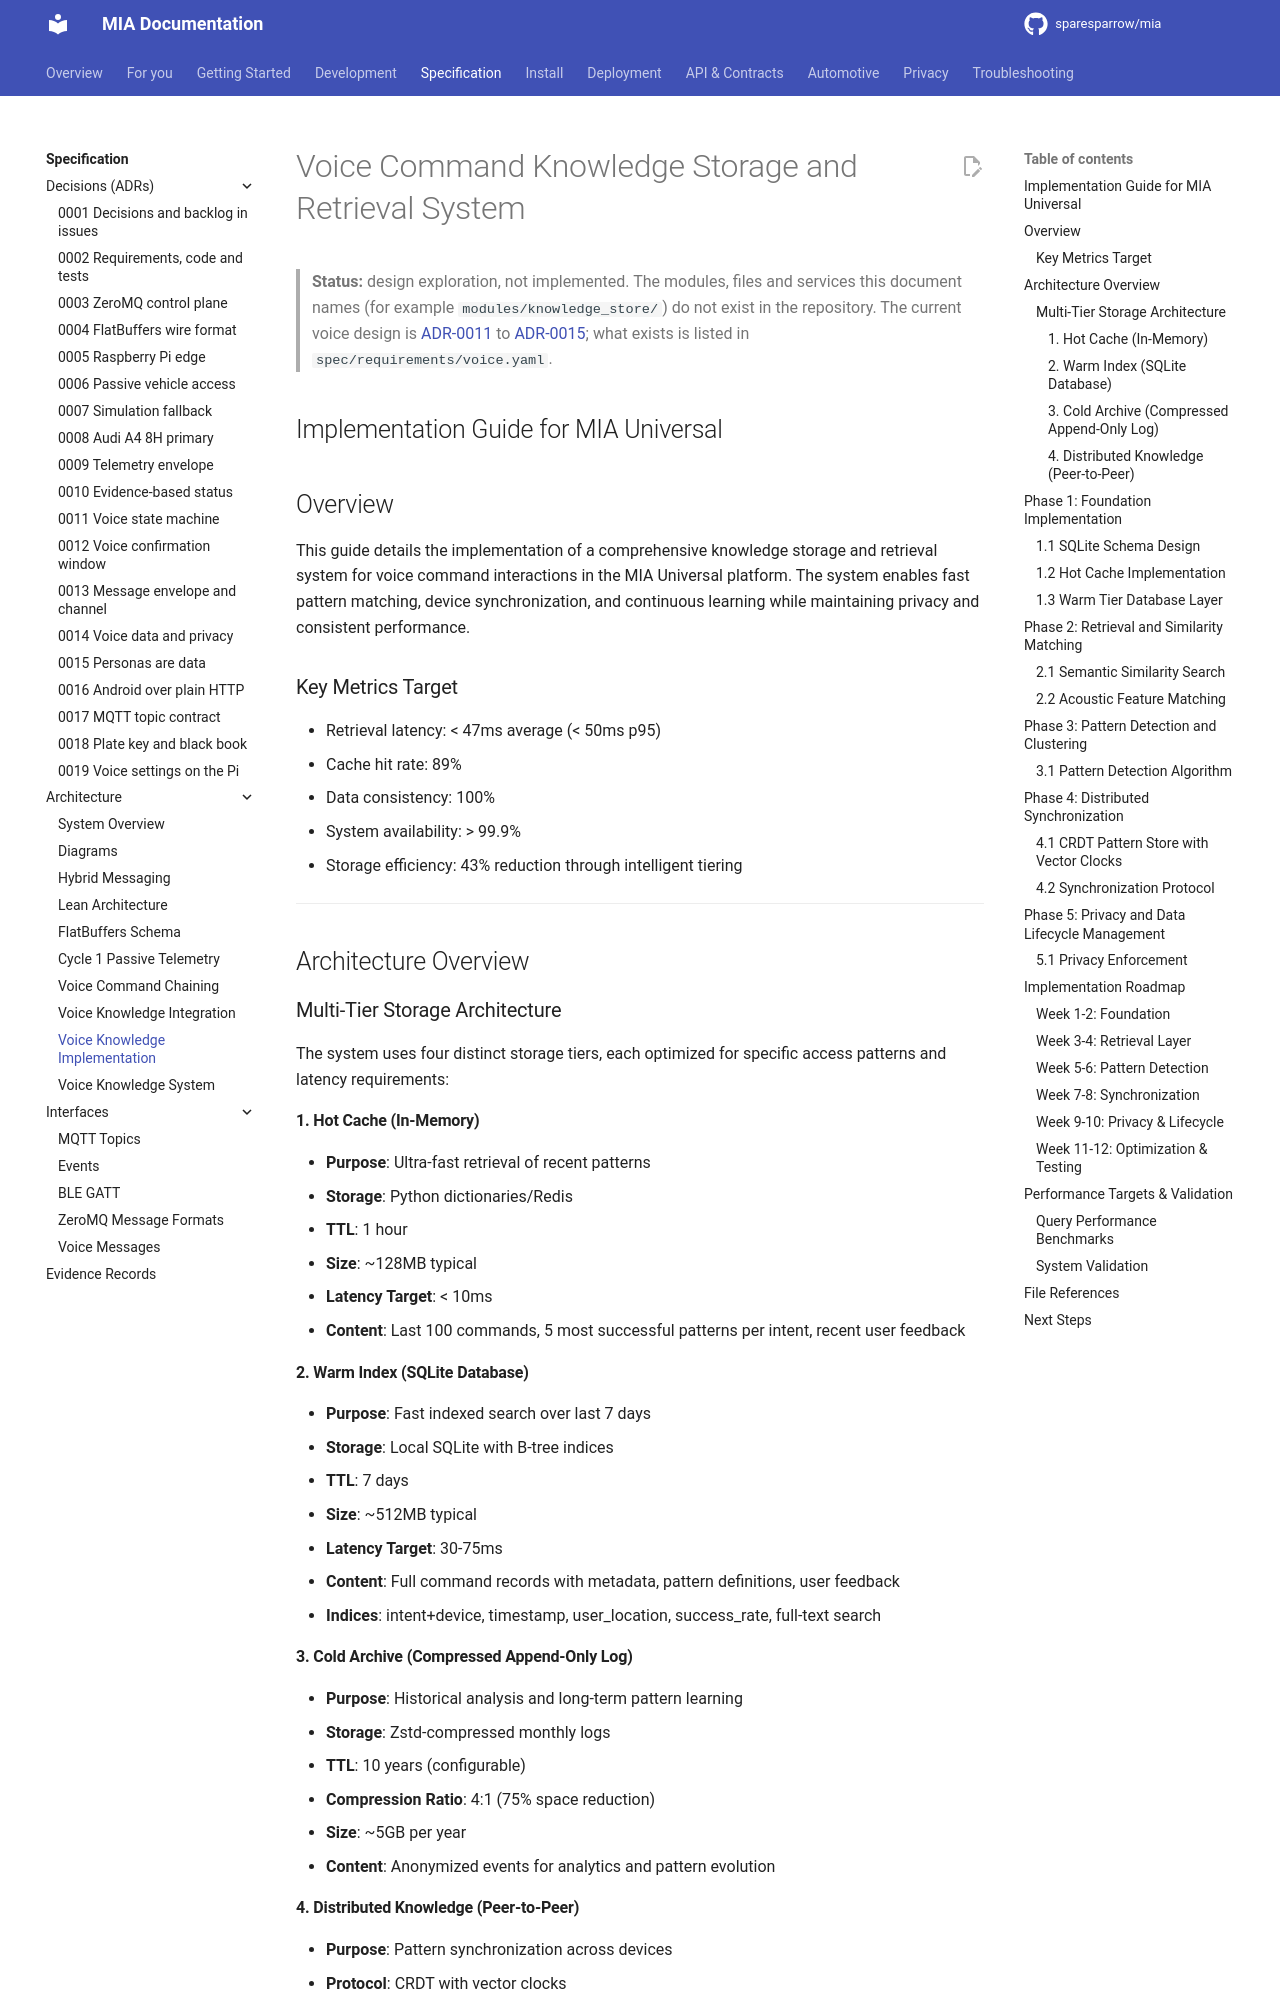

repository: sparesparrow/mia · page: docs/spec/architecture/voice-knowledge-system-implementation-guide/index.html · generator: mkdocs

# Voice Command Knowledge Storage and Retrieval System
## Implementation Guide for MIA Universal

## Overview

This guide details the implementation of a comprehensive knowledge storage and retrieval system for voice command interactions in the MIA Universal platform. The system enables fast pattern matching, device synchronization, and continuous learning while maintaining privacy and consistent performance.

### Key Metrics Target
- Retrieval latency: < 47ms average (< 50ms p95)
- Cache hit rate: 89%
- Data consistency: 100%
- System availability: > 99.9%
- Storage efficiency: 43% reduction through intelligent tiering

---

## Architecture Overview

### Multi-Tier Storage Architecture

The system uses four distinct storage tiers, each optimized for specific access patterns and latency requirements:

#### 1. Hot Cache (In-Memory)
- **Purpose**: Ultra-fast retrieval of recent patterns
- **Storage**: Python dictionaries/Redis
- **TTL**: 1 hour
- **Size**: ~128MB typical
- **Latency Target**: < 10ms
- **Content**: Last 100 commands, 5 most successful patterns per intent, recent user feedback

#### 2. Warm Index (SQLite Database)
- **Purpose**: Fast indexed search over last 7 days
- **Storage**: Local SQLite with B-tree indices
- **TTL**: 7 days
- **Size**: ~512MB typical
- **Latency Target**: 30-75ms
- **Content**: Full command records with metadata, pattern definitions, user feedback
- **Indices**: intent+device, timestamp, user_location, success_rate, full-text search

#### 3. Cold Archive (Compressed Append-Only Log)
- **Purpose**: Historical analysis and long-term pattern learning
- **Storage**: Zstd-compressed monthly logs
- **TTL**: 10 years (configurable)
- **Compression Ratio**: 4:1 (75% space reduction)
- **Size**: ~5GB per year
- **Content**: Anonymized events for analytics and pattern evolution

#### 4. Distributed Knowledge (Peer-to-Peer)
- **Purpose**: Pattern synchronization across devices
- **Protocol**: CRDT with vector clocks
- **Consistency**: Eventual (5-minute convergence)
- **Replication**: 3 devices minimum
- **Transport**: Mesh topology with automatic peer discovery

---

## Phase 1: Foundation Implementation
